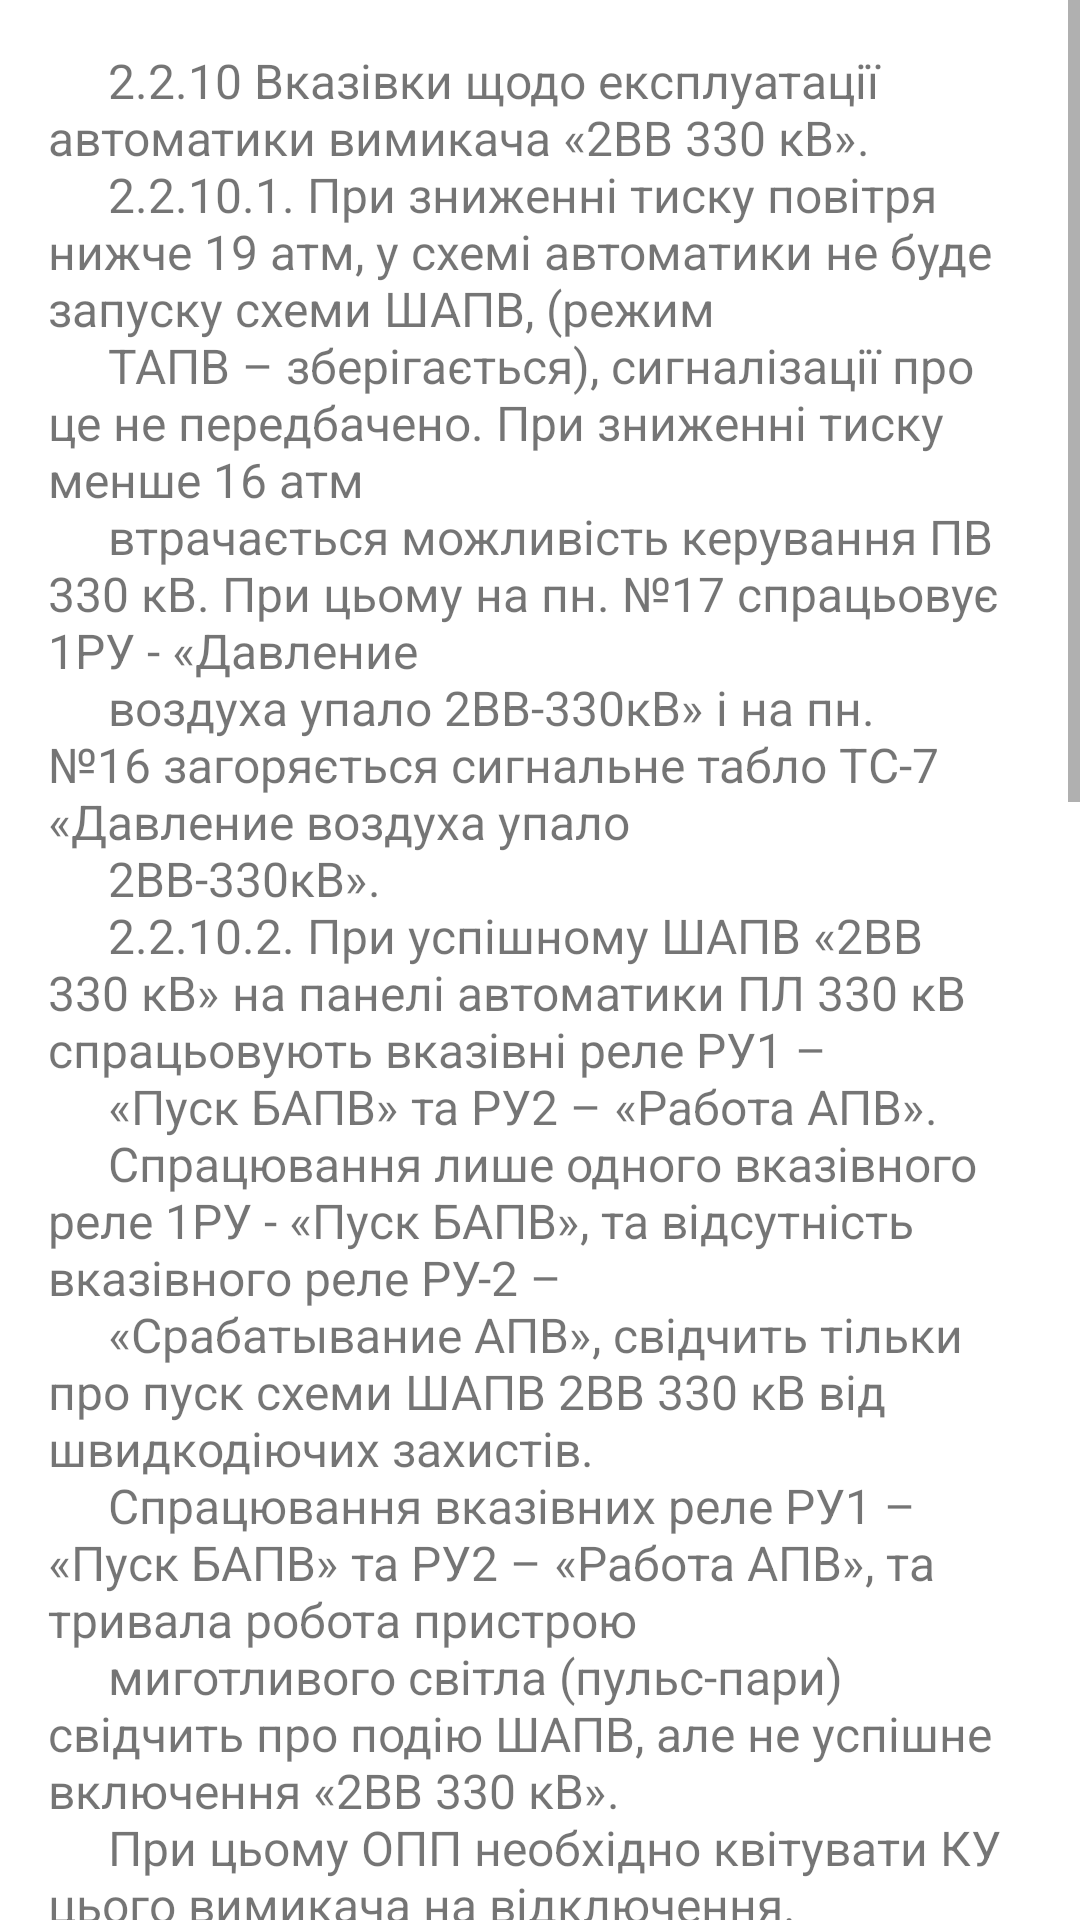

Reconstruct the res/layout file that produces this screen, plus the resources it refers to.
<!-- AndroidManifest.xml: application theme Theme.MyBook -->
<!-- res/layout/fragment_vv2.xml -->
<?xml version="1.0" encoding="utf-8"?>
<ScrollView xmlns:android="http://schemas.android.com/apk/res/android"
    xmlns:tools="http://schemas.android.com/tools"
    android:layout_width="match_parent"
    android:layout_height="match_parent"
    tools:context=".ui.vv2.Vv2Fragment">

    <LinearLayout
        android:id="@+id/vv2_container"
        android:layout_width="match_parent"
        android:layout_height="wrap_content"
        android:orientation="vertical"
        android:padding="16dp">


        <TextView
            android:id="@+id/text_vv2"
            android:layout_width="match_parent"
            android:layout_height="wrap_content"
            android:textSize="16sp"
            android:gravity="start"
            android:text="@string/vv2_part"
            android:paddingBottom="16dp" />

    </LinearLayout>
</ScrollView>
<!-- resources referenced by this layout -->
<resources>
  <string name="vv2_part">"     2.2.10 Вказівки щодо експлуатації автоматики вимикача «2ВВ 330 кВ».
       2.2.10.1. При зниженні тиску повітря нижче 19 атм, у схемі автоматики не буде запуску схеми ШАПВ, (режим
       ТАПВ – зберігається), сигналізації про це не передбачено. При зниженні тиску менше 16 атм
       втрачається можливість керування ПВ 330 кВ. При цьому на пн. №17 спрацьовує 1РУ - «Давление
       воздуха упало 2ВВ-330кВ» і на пн. №16 загоряється сигнальне табло ТС-7 «Давление воздуха упало
       2ВВ-330кВ».
       2.2.10.2. При успішному ШАПВ «2ВВ 330 кВ» на панелі автоматики ПЛ 330 кВ спрацьовують вказівні реле РУ1 –
       «Пуск БАПВ» та РУ2 – «Работа АПВ».
       Спрацювання лише одного вказівного реле 1РУ - «Пуск БАПВ», та відсутність вказівного реле РУ-2 –
       «Срабатывание АПВ», свідчить тільки про пуск схеми ШАПВ 2ВВ 330 кВ від швидкодіючих захистів.
       Спрацювання вказівних реле РУ1 – «Пуск БАПВ» та РУ2 – «Работа АПВ», та тривала робота пристрою
       миготливого світла (пульс-пари) свідчить про подію ШАПВ, але не успішне включення «2ВВ 330 кВ».
       При цьому ОПП необхідно квітувати КУ цього вимикача на відключення.
       2.2.10.3. При успішному ТАПВ «2ВВ 330 кВ» спрацьовує лише вказівне реле РУ2 – «Работа АПВ».
       2.2.10.4. При виведенні накладки Н1 – «АПВ» на пн. №81 автоматики 2ВВ 330 кВ, відсутні всі види АПВ (ТАПВ,
       ШАПВ), можливий лише запуск ШАПВ без спрацьовування.
       2.2.10.5. Накладка в колі пуску ТАПВ з КС відсутня, у всіх режимах роботи мережі 330 кВ ТАПВ з КС – вводиться
       в роботу автоматично.
       2.2.10.6. На «2ВВ» є захист від неперемикання фаз вимикача. При неповнофазному включенні або відключення
       2ВВ 330 кВ, за фактом невідповідності положення блок-контактів «включено» та «відключено» фаз
       «А», «В» та «С» захист діє на відключення «2ВВ 330 кВ» і готує коло для пуску ЗНР у Діамантах ПЛ-330
       кВ «Лозова» та «Зміївська ТЕС №2» 4-х ступенів СЗНП. При цьому на пн. №81 спрацює вказівне реле
       РУ3 -«Отключение от непереключения фаз».
       2.2.10.7. Спрацювання вказівного реле «Обрыв цепей управления 2ВВ» (при увімкненому «2ВВ») свідчить про
       можливе відключення автомата оперативнрого струму «2ВВ» або про відсутність кола відключення
       «2ВВ» (зниження тиску нижче 16 атм). При цьому ОПП необхідно перевірити включене положення
       автомата оперативного струму «2ВВ» і, у разі його відключення, спробувати його увімкнути. Якщо
       автомат опер. струму не увімкнувся і вказівне реле «Обрыв цепей управления 2ВВ» не квітувалося,
       вимикач «2ВВ» необхідно вивести з роботи.
    "</string>
  <style name="Theme.MyBook" parent="Theme.MaterialComponents.DayNight.DarkActionBar">
          
          <item name="colorPrimary">@color/purple_500</item>
          <item name="colorPrimaryVariant">@color/purple_700</item>
          <item name="colorOnPrimary">@color/white</item>
          
          <item name="colorSecondary">@color/teal_200</item>
          <item name="colorSecondaryVariant">@color/teal_700</item>
          <item name="colorOnSecondary">@color/black</item>
          
          <item name="android:statusBarColor">?attr/colorPrimaryVariant</item>
          
      </style>
  <color name="purple_500">#FF6200EE</color>
  <color name="purple_700">#FF3700B3</color>
  <color name="white">#FFFFFFFF</color>
  <color name="teal_200">#FF03DAC5</color>
  <color name="teal_700">#FF018786</color>
  <color name="black">#FF000000</color>
</resources>
